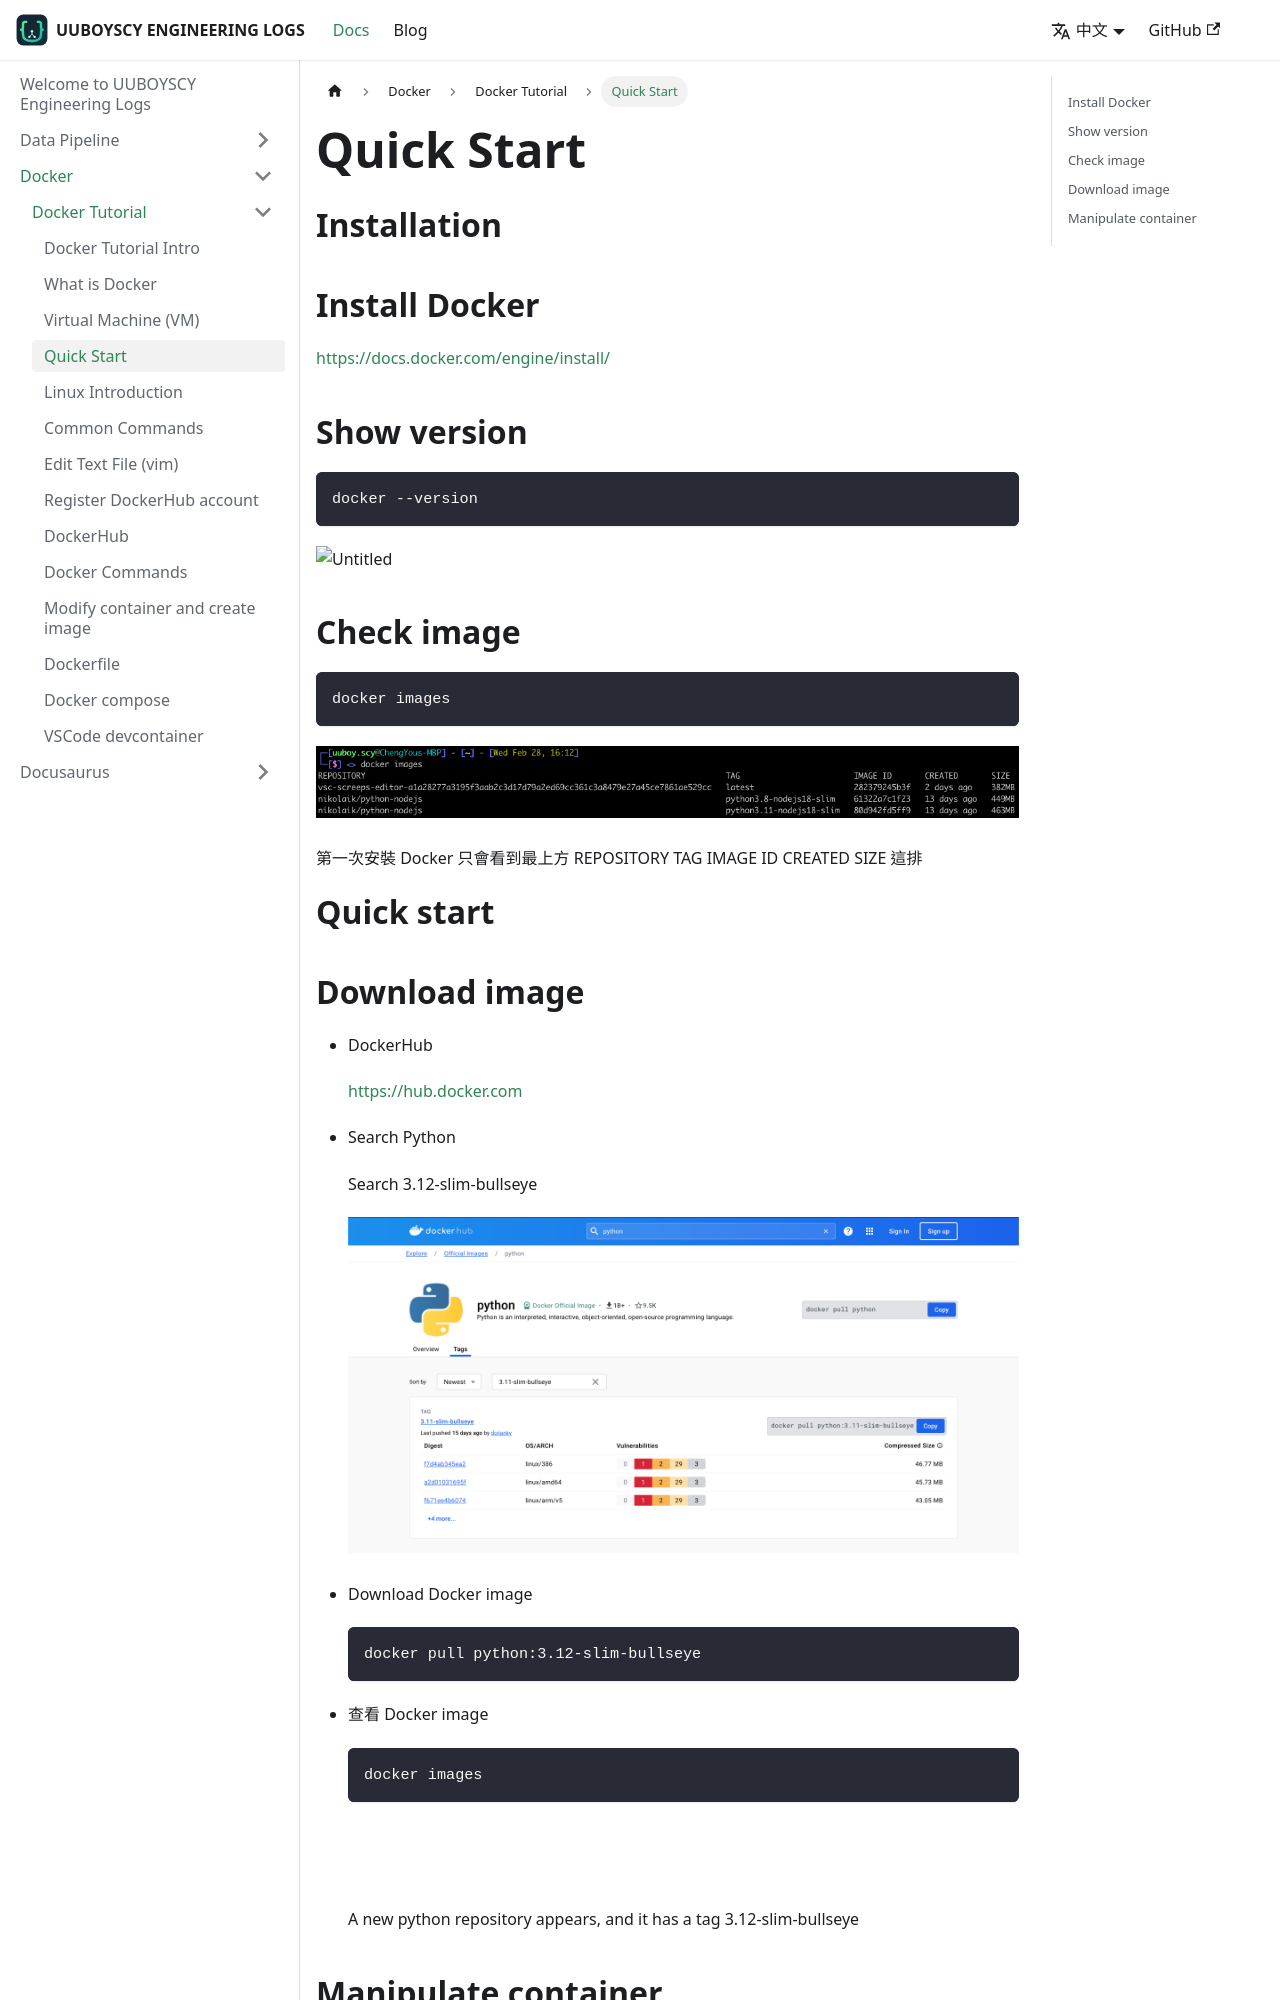

repository: uuboyscy/uuboyscy-engineering-logs · page: zh-Hant/docs/Docker/docker-tutorial/Quick Start/index.html · generator: docusaurus

---
sidebar_position: 4
---

# Quick Start

# Installation

## Install Docker

[https://docs.docker.com/engine/install/](https://docs.docker.com/engine/install/)

## Show version

```bash
docker --version
```

![Untitled](Quick%20Start/Untitled.png)

## Check image

```bash
docker images
```

![Untitled](Quick%20Start/Untitled%201.png)

第一次安裝 Docker 只會看到最上方  REPOSITORY    TAG    IMAGE ID    CREATED    SIZE  這排

# Quick start

## Download image

- DockerHub
    
    [https://hub.docker.com](https://hub.docker.com/)
    
- Search Python
    
    Search 3.12-slim-bullseye
    
    ![Untitled](Quick%20Start/Untitled%202.png)
    
- Download Docker image
    
    ```bash
    docker pull python:3.12-slim-bullseye
    ```
    
- 查看 Docker image
    
    ```bash
    docker images
    ```
    
    ![Untitled](Quick%20Start/Untitled%203.png)
    
    A new python repository appears, and it has a tag 3.12-slim-bullseye
